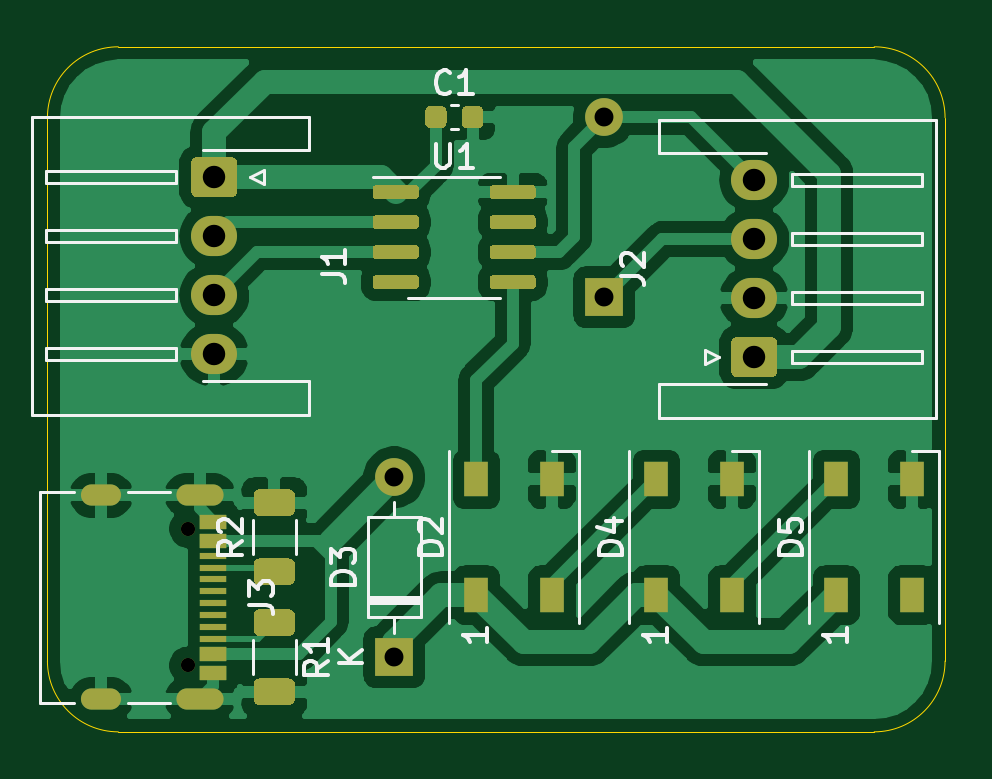
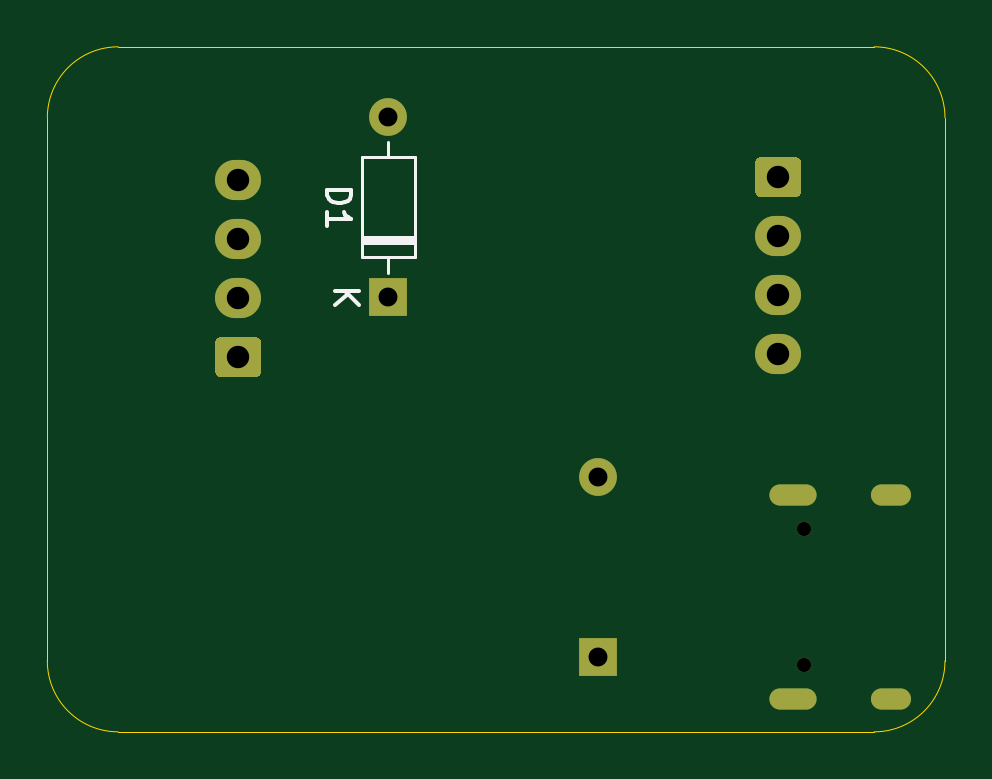
Circuit board: 11 layer files. Board 38.0 x 29.0 mm.
- bottom_copper: TA_01-B_Cu.gbr (2329 bytes)
- bottom_mask: TA_01-B_Mask.gbr (1828 bytes)
- paste: TA_01-B_Paste.gbr (458 bytes)
- bottom_silk: TA_01-B_SilkS.gbr (1631 bytes)
- outline: TA_01-Edge_Cuts.gbr (990 bytes)
- top_copper: TA_01-F_Cu.gbr (81721 bytes)
- top_mask: TA_01-F_Mask.gbr (7549 bytes)
- paste: TA_01-F_Paste.gbr (6191 bytes)
- top_silk: TA_01-F_SilkS.gbr (11832 bytes)
- drill: TA_01-NPTH.drl (317 bytes)
- drill: TA_01-PTH.drl (677 bytes)

=== bottom_copper: TA_01-B_Cu.gbr ===
%TF.GenerationSoftware,KiCad,Pcbnew,(5.1.10)-1*%
%TF.CreationDate,2025-08-18T11:18:52+09:00*%
%TF.ProjectId,TA_01,54415f30-312e-46b6-9963-61645f706362,rev?*%
%TF.SameCoordinates,Original*%
%TF.FileFunction,Copper,L2,Bot*%
%TF.FilePolarity,Positive*%
%FSLAX46Y46*%
G04 Gerber Fmt 4.6, Leading zero omitted, Abs format (unit mm)*
G04 Created by KiCad (PCBNEW (5.1.10)-1) date 2025-08-18 11:18:52*
%MOMM*%
%LPD*%
G01*
G04 APERTURE LIST*
%TA.AperFunction,ComponentPad*%
%ADD10O,1.700000X0.900000*%
%TD*%
%TA.AperFunction,ComponentPad*%
%ADD11O,2.000000X0.900000*%
%TD*%
%TA.AperFunction,ComponentPad*%
%ADD12O,1.950000X1.700000*%
%TD*%
%TA.AperFunction,ComponentPad*%
%ADD13O,1.600000X1.600000*%
%TD*%
%TA.AperFunction,ComponentPad*%
%ADD14R,1.600000X1.600000*%
%TD*%
G04 APERTURE END LIST*
D10*
%TO.P,J3,S1*%
%TO.N,GND*%
X94280000Y-118620000D03*
X94280000Y-109980000D03*
D11*
X98450000Y-118620000D03*
X98450000Y-109980000D03*
%TD*%
D12*
%TO.P,J2,4*%
%TO.N,/Rx*%
X121920000Y-96640000D03*
%TO.P,J2,3*%
%TO.N,/Tx*%
X121920000Y-99140000D03*
%TO.P,J2,2*%
%TO.N,GND*%
X121920000Y-101640000D03*
%TO.P,J2,1*%
%TO.N,+5V*%
%TA.AperFunction,ComponentPad*%
G36*
G01*
X122645000Y-104990000D02*
X121195000Y-104990000D01*
G75*
G02*
X120945000Y-104740000I0J250000D01*
G01*
X120945000Y-103540000D01*
G75*
G02*
X121195000Y-103290000I250000J0D01*
G01*
X122645000Y-103290000D01*
G75*
G02*
X122895000Y-103540000I0J-250000D01*
G01*
X122895000Y-104740000D01*
G75*
G02*
X122645000Y-104990000I-250000J0D01*
G01*
G37*
%TD.AperFunction*%
%TD*%
%TO.P,J1,4*%
%TO.N,GND*%
X99060000Y-104020000D03*
%TO.P,J1,3*%
%TO.N,/RxD*%
X99060000Y-101520000D03*
%TO.P,J1,2*%
%TO.N,/TxD*%
X99060000Y-99020000D03*
%TO.P,J1,1*%
%TO.N,+5V*%
%TA.AperFunction,ComponentPad*%
G36*
G01*
X98335000Y-95670000D02*
X99785000Y-95670000D01*
G75*
G02*
X100035000Y-95920000I0J-250000D01*
G01*
X100035000Y-97120000D01*
G75*
G02*
X99785000Y-97370000I-250000J0D01*
G01*
X98335000Y-97370000D01*
G75*
G02*
X98085000Y-97120000I0J250000D01*
G01*
X98085000Y-95920000D01*
G75*
G02*
X98335000Y-95670000I250000J0D01*
G01*
G37*
%TD.AperFunction*%
%TD*%
D13*
%TO.P,D3,2*%
%TO.N,Net-(D3-Pad2)*%
X106680000Y-109220000D03*
D14*
%TO.P,D3,1*%
%TO.N,+5VA*%
X106680000Y-116840000D03*
%TD*%
D13*
%TO.P,D1,2*%
%TO.N,/Rx*%
X115570000Y-93980000D03*
D14*
%TO.P,D1,1*%
%TO.N,/Tx*%
X115570000Y-101600000D03*
%TD*%
M02*

=== bottom_mask: TA_01-B_Mask.gbr ===
%TF.GenerationSoftware,KiCad,Pcbnew,(5.1.10)-1*%
%TF.CreationDate,2025-08-18T11:18:52+09:00*%
%TF.ProjectId,TA_01,54415f30-312e-46b6-9963-61645f706362,rev?*%
%TF.SameCoordinates,Original*%
%TF.FileFunction,Soldermask,Bot*%
%TF.FilePolarity,Negative*%
%FSLAX46Y46*%
G04 Gerber Fmt 4.6, Leading zero omitted, Abs format (unit mm)*
G04 Created by KiCad (PCBNEW (5.1.10)-1) date 2025-08-18 11:18:52*
%MOMM*%
%LPD*%
G01*
G04 APERTURE LIST*
%ADD10C,0.600000*%
%ADD11O,1.700000X0.900000*%
%ADD12O,2.000000X0.900000*%
%ADD13O,1.950000X1.700000*%
%ADD14O,1.600000X1.600000*%
%ADD15R,1.600000X1.600000*%
G04 APERTURE END LIST*
D10*
%TO.C,J3*%
X97970000Y-111410000D03*
X97970000Y-117190000D03*
D11*
X94280000Y-118620000D03*
X94280000Y-109980000D03*
D12*
X98450000Y-118620000D03*
X98450000Y-109980000D03*
%TD*%
D13*
%TO.C,J2*%
X121920000Y-96640000D03*
X121920000Y-99140000D03*
X121920000Y-101640000D03*
G36*
G01*
X122645000Y-104990000D02*
X121195000Y-104990000D01*
G75*
G02*
X120945000Y-104740000I0J250000D01*
G01*
X120945000Y-103540000D01*
G75*
G02*
X121195000Y-103290000I250000J0D01*
G01*
X122645000Y-103290000D01*
G75*
G02*
X122895000Y-103540000I0J-250000D01*
G01*
X122895000Y-104740000D01*
G75*
G02*
X122645000Y-104990000I-250000J0D01*
G01*
G37*
%TD*%
%TO.C,J1*%
X99060000Y-104020000D03*
X99060000Y-101520000D03*
X99060000Y-99020000D03*
G36*
G01*
X98335000Y-95670000D02*
X99785000Y-95670000D01*
G75*
G02*
X100035000Y-95920000I0J-250000D01*
G01*
X100035000Y-97120000D01*
G75*
G02*
X99785000Y-97370000I-250000J0D01*
G01*
X98335000Y-97370000D01*
G75*
G02*
X98085000Y-97120000I0J250000D01*
G01*
X98085000Y-95920000D01*
G75*
G02*
X98335000Y-95670000I250000J0D01*
G01*
G37*
%TD*%
D14*
%TO.C,D3*%
X106680000Y-109220000D03*
D15*
X106680000Y-116840000D03*
%TD*%
D14*
%TO.C,D1*%
X115570000Y-93980000D03*
D15*
X115570000Y-101600000D03*
%TD*%
M02*

=== paste: TA_01-B_Paste.gbr ===
%TF.GenerationSoftware,KiCad,Pcbnew,(5.1.10)-1*%
%TF.CreationDate,2025-08-18T11:18:52+09:00*%
%TF.ProjectId,TA_01,54415f30-312e-46b6-9963-61645f706362,rev?*%
%TF.SameCoordinates,Original*%
%TF.FileFunction,Paste,Bot*%
%TF.FilePolarity,Positive*%
%FSLAX46Y46*%
G04 Gerber Fmt 4.6, Leading zero omitted, Abs format (unit mm)*
G04 Created by KiCad (PCBNEW (5.1.10)-1) date 2025-08-18 11:18:52*
%MOMM*%
%LPD*%
G01*
G04 APERTURE LIST*
G04 APERTURE END LIST*
M02*

=== bottom_silk: TA_01-B_SilkS.gbr ===
%TF.GenerationSoftware,KiCad,Pcbnew,(5.1.10)-1*%
%TF.CreationDate,2025-08-18T11:18:52+09:00*%
%TF.ProjectId,TA_01,54415f30-312e-46b6-9963-61645f706362,rev?*%
%TF.SameCoordinates,Original*%
%TF.FileFunction,Legend,Bot*%
%TF.FilePolarity,Positive*%
%FSLAX46Y46*%
G04 Gerber Fmt 4.6, Leading zero omitted, Abs format (unit mm)*
G04 Created by KiCad (PCBNEW (5.1.10)-1) date 2025-08-18 11:18:52*
%MOMM*%
%LPD*%
G01*
G04 APERTURE LIST*
%ADD10C,0.120000*%
%ADD11C,0.150000*%
G04 APERTURE END LIST*
D10*
%TO.C,D1*%
X116690000Y-99910000D02*
X114450000Y-99910000D01*
X114450000Y-99910000D02*
X114450000Y-95670000D01*
X114450000Y-95670000D02*
X116690000Y-95670000D01*
X116690000Y-95670000D02*
X116690000Y-99910000D01*
X115570000Y-100560000D02*
X115570000Y-99910000D01*
X115570000Y-95020000D02*
X115570000Y-95670000D01*
X116690000Y-99190000D02*
X114450000Y-99190000D01*
X116690000Y-99070000D02*
X114450000Y-99070000D01*
X116690000Y-99310000D02*
X114450000Y-99310000D01*
D11*
X118142380Y-97051904D02*
X117142380Y-97051904D01*
X117142380Y-97290000D01*
X117190000Y-97432857D01*
X117285238Y-97528095D01*
X117380476Y-97575714D01*
X117570952Y-97623333D01*
X117713809Y-97623333D01*
X117904285Y-97575714D01*
X117999523Y-97528095D01*
X118094761Y-97432857D01*
X118142380Y-97290000D01*
X118142380Y-97051904D01*
X118142380Y-98575714D02*
X118142380Y-98004285D01*
X118142380Y-98290000D02*
X117142380Y-98290000D01*
X117285238Y-98194761D01*
X117380476Y-98099523D01*
X117428095Y-98004285D01*
X117822380Y-101338095D02*
X116822380Y-101338095D01*
X117822380Y-101909523D02*
X117250952Y-101480952D01*
X116822380Y-101909523D02*
X117393809Y-101338095D01*
%TD*%
M02*

=== outline: TA_01-Edge_Cuts.gbr ===
%TF.GenerationSoftware,KiCad,Pcbnew,(5.1.10)-1*%
%TF.CreationDate,2025-08-18T11:18:52+09:00*%
%TF.ProjectId,TA_01,54415f30-312e-46b6-9963-61645f706362,rev?*%
%TF.SameCoordinates,Original*%
%TF.FileFunction,Profile,NP*%
%FSLAX46Y46*%
G04 Gerber Fmt 4.6, Leading zero omitted, Abs format (unit mm)*
G04 Created by KiCad (PCBNEW (5.1.10)-1) date 2025-08-18 11:18:52*
%MOMM*%
%LPD*%
G01*
G04 APERTURE LIST*
%TA.AperFunction,Profile*%
%ADD10C,0.050000*%
%TD*%
G04 APERTURE END LIST*
D10*
X130000000Y-117000000D02*
G75*
G02*
X127000000Y-120000000I-3000000J0D01*
G01*
X95000000Y-120000000D02*
G75*
G02*
X92000000Y-117000000I0J3000000D01*
G01*
X92000000Y-94000000D02*
G75*
G02*
X95000000Y-91000000I3000000J0D01*
G01*
X127000000Y-91000000D02*
G75*
G02*
X130000000Y-94000000I0J-3000000D01*
G01*
X127000000Y-91000000D02*
X95000000Y-91000000D01*
X130000000Y-117000000D02*
X130000000Y-94000000D01*
X95000000Y-120000000D02*
X127000000Y-120000000D01*
X92000000Y-94000000D02*
X92000000Y-117000000D01*
M02*

=== top_copper: TA_01-F_Cu.gbr (81721 bytes, source omitted) ===
=== top_mask: TA_01-F_Mask.gbr (7549 bytes, source omitted) ===
=== paste: TA_01-F_Paste.gbr ===
%TF.GenerationSoftware,KiCad,Pcbnew,(5.1.10)-1*%
%TF.CreationDate,2025-08-18T11:18:52+09:00*%
%TF.ProjectId,TA_01,54415f30-312e-46b6-9963-61645f706362,rev?*%
%TF.SameCoordinates,Original*%
%TF.FileFunction,Paste,Top*%
%TF.FilePolarity,Positive*%
%FSLAX46Y46*%
G04 Gerber Fmt 4.6, Leading zero omitted, Abs format (unit mm)*
G04 Created by KiCad (PCBNEW (5.1.10)-1) date 2025-08-18 11:18:52*
%MOMM*%
%LPD*%
G01*
G04 APERTURE LIST*
%ADD10R,1.160000X0.600000*%
%ADD11R,1.160000X0.300000*%
%ADD12R,1.000000X1.500000*%
G04 APERTURE END LIST*
%TO.C,U1*%
G36*
G01*
X110720000Y-97305000D02*
X110720000Y-97005000D01*
G75*
G02*
X110870000Y-96855000I150000J0D01*
G01*
X112520000Y-96855000D01*
G75*
G02*
X112670000Y-97005000I0J-150000D01*
G01*
X112670000Y-97305000D01*
G75*
G02*
X112520000Y-97455000I-150000J0D01*
G01*
X110870000Y-97455000D01*
G75*
G02*
X110720000Y-97305000I0J150000D01*
G01*
G37*
G36*
G01*
X110720000Y-98575000D02*
X110720000Y-98275000D01*
G75*
G02*
X110870000Y-98125000I150000J0D01*
G01*
X112520000Y-98125000D01*
G75*
G02*
X112670000Y-98275000I0J-150000D01*
G01*
X112670000Y-98575000D01*
G75*
G02*
X112520000Y-98725000I-150000J0D01*
G01*
X110870000Y-98725000D01*
G75*
G02*
X110720000Y-98575000I0J150000D01*
G01*
G37*
G36*
G01*
X110720000Y-99845000D02*
X110720000Y-99545000D01*
G75*
G02*
X110870000Y-99395000I150000J0D01*
G01*
X112520000Y-99395000D01*
G75*
G02*
X112670000Y-99545000I0J-150000D01*
G01*
X112670000Y-99845000D01*
G75*
G02*
X112520000Y-99995000I-150000J0D01*
G01*
X110870000Y-99995000D01*
G75*
G02*
X110720000Y-99845000I0J150000D01*
G01*
G37*
G36*
G01*
X110720000Y-101115000D02*
X110720000Y-100815000D01*
G75*
G02*
X110870000Y-100665000I150000J0D01*
G01*
X112520000Y-100665000D01*
G75*
G02*
X112670000Y-100815000I0J-150000D01*
G01*
X112670000Y-101115000D01*
G75*
G02*
X112520000Y-101265000I-150000J0D01*
G01*
X110870000Y-101265000D01*
G75*
G02*
X110720000Y-101115000I0J150000D01*
G01*
G37*
G36*
G01*
X105770000Y-101115000D02*
X105770000Y-100815000D01*
G75*
G02*
X105920000Y-100665000I150000J0D01*
G01*
X107570000Y-100665000D01*
G75*
G02*
X107720000Y-100815000I0J-150000D01*
G01*
X107720000Y-101115000D01*
G75*
G02*
X107570000Y-101265000I-150000J0D01*
G01*
X105920000Y-101265000D01*
G75*
G02*
X105770000Y-101115000I0J150000D01*
G01*
G37*
G36*
G01*
X105770000Y-99845000D02*
X105770000Y-99545000D01*
G75*
G02*
X105920000Y-99395000I150000J0D01*
G01*
X107570000Y-99395000D01*
G75*
G02*
X107720000Y-99545000I0J-150000D01*
G01*
X107720000Y-99845000D01*
G75*
G02*
X107570000Y-99995000I-150000J0D01*
G01*
X105920000Y-99995000D01*
G75*
G02*
X105770000Y-99845000I0J150000D01*
G01*
G37*
G36*
G01*
X105770000Y-98575000D02*
X105770000Y-98275000D01*
G75*
G02*
X105920000Y-98125000I150000J0D01*
G01*
X107570000Y-98125000D01*
G75*
G02*
X107720000Y-98275000I0J-150000D01*
G01*
X107720000Y-98575000D01*
G75*
G02*
X107570000Y-98725000I-150000J0D01*
G01*
X105920000Y-98725000D01*
G75*
G02*
X105770000Y-98575000I0J150000D01*
G01*
G37*
G36*
G01*
X105770000Y-97305000D02*
X105770000Y-97005000D01*
G75*
G02*
X105920000Y-96855000I150000J0D01*
G01*
X107570000Y-96855000D01*
G75*
G02*
X107720000Y-97005000I0J-150000D01*
G01*
X107720000Y-97305000D01*
G75*
G02*
X107570000Y-97455000I-150000J0D01*
G01*
X105920000Y-97455000D01*
G75*
G02*
X105770000Y-97305000I0J150000D01*
G01*
G37*
%TD*%
%TO.C,R2*%
G36*
G01*
X102225001Y-110860000D02*
X100974999Y-110860000D01*
G75*
G02*
X100725000Y-110610001I0J249999D01*
G01*
X100725000Y-109984999D01*
G75*
G02*
X100974999Y-109735000I249999J0D01*
G01*
X102225001Y-109735000D01*
G75*
G02*
X102475000Y-109984999I0J-249999D01*
G01*
X102475000Y-110610001D01*
G75*
G02*
X102225001Y-110860000I-249999J0D01*
G01*
G37*
G36*
G01*
X102225001Y-113785000D02*
X100974999Y-113785000D01*
G75*
G02*
X100725000Y-113535001I0J249999D01*
G01*
X100725000Y-112909999D01*
G75*
G02*
X100974999Y-112660000I249999J0D01*
G01*
X102225001Y-112660000D01*
G75*
G02*
X102475000Y-112909999I0J-249999D01*
G01*
X102475000Y-113535001D01*
G75*
G02*
X102225001Y-113785000I-249999J0D01*
G01*
G37*
%TD*%
%TO.C,R1*%
G36*
G01*
X100974999Y-117740000D02*
X102225001Y-117740000D01*
G75*
G02*
X102475000Y-117989999I0J-249999D01*
G01*
X102475000Y-118615001D01*
G75*
G02*
X102225001Y-118865000I-249999J0D01*
G01*
X100974999Y-118865000D01*
G75*
G02*
X100725000Y-118615001I0J249999D01*
G01*
X100725000Y-117989999D01*
G75*
G02*
X100974999Y-117740000I249999J0D01*
G01*
G37*
G36*
G01*
X100974999Y-114815000D02*
X102225001Y-114815000D01*
G75*
G02*
X102475000Y-115064999I0J-249999D01*
G01*
X102475000Y-115690001D01*
G75*
G02*
X102225001Y-115940000I-249999J0D01*
G01*
X100974999Y-115940000D01*
G75*
G02*
X100725000Y-115690001I0J249999D01*
G01*
X100725000Y-115064999D01*
G75*
G02*
X100974999Y-114815000I249999J0D01*
G01*
G37*
%TD*%
D10*
%TO.C,J3*%
X99030000Y-117500000D03*
X99030000Y-116700000D03*
X99030000Y-117500000D03*
X99030000Y-116700000D03*
X99030000Y-111100000D03*
X99030000Y-111100000D03*
X99030000Y-111900000D03*
X99030000Y-111900000D03*
D11*
X99030000Y-116050000D03*
X99030000Y-115050000D03*
X99030000Y-115550000D03*
X99030000Y-113050000D03*
X99030000Y-112550000D03*
X99030000Y-114550000D03*
X99030000Y-114050000D03*
X99030000Y-113550000D03*
%TD*%
D12*
%TO.C,D5*%
X125400000Y-114210000D03*
X128600000Y-114210000D03*
X125400000Y-109310000D03*
X128600000Y-109310000D03*
%TD*%
%TO.C,D4*%
X117780000Y-114210000D03*
X120980000Y-114210000D03*
X117780000Y-109310000D03*
X120980000Y-109310000D03*
%TD*%
%TO.C,D2*%
X110160000Y-114210000D03*
X113360000Y-114210000D03*
X110160000Y-109310000D03*
X113360000Y-109310000D03*
%TD*%
%TO.C,C1*%
G36*
G01*
X109545000Y-94230000D02*
X109545000Y-93730000D01*
G75*
G02*
X109770000Y-93505000I225000J0D01*
G01*
X110220000Y-93505000D01*
G75*
G02*
X110445000Y-93730000I0J-225000D01*
G01*
X110445000Y-94230000D01*
G75*
G02*
X110220000Y-94455000I-225000J0D01*
G01*
X109770000Y-94455000D01*
G75*
G02*
X109545000Y-94230000I0J225000D01*
G01*
G37*
G36*
G01*
X107995000Y-94230000D02*
X107995000Y-93730000D01*
G75*
G02*
X108220000Y-93505000I225000J0D01*
G01*
X108670000Y-93505000D01*
G75*
G02*
X108895000Y-93730000I0J-225000D01*
G01*
X108895000Y-94230000D01*
G75*
G02*
X108670000Y-94455000I-225000J0D01*
G01*
X108220000Y-94455000D01*
G75*
G02*
X107995000Y-94230000I0J225000D01*
G01*
G37*
%TD*%
M02*

=== top_silk: TA_01-F_SilkS.gbr (11832 bytes, source omitted) ===
=== drill: TA_01-NPTH.drl ===
M48
; DRILL file {KiCad (5.1.10)-1} date 08/18/25 11:18:47
; FORMAT={-:-/ absolute / metric / decimal}
; #@! TF.CreationDate,2025-08-18T11:18:47+09:00
; #@! TF.GenerationSoftware,Kicad,Pcbnew,(5.1.10)-1
; #@! TF.FileFunction,NonPlated,1,2,NPTH
FMAT,2
METRIC
T1C0.600
%
G90
G05
T1
X97.97Y-111.41
X97.97Y-117.19
T0
M30

=== drill: TA_01-PTH.drl ===
M48
; DRILL file {KiCad (5.1.10)-1} date 08/18/25 11:18:47
; FORMAT={-:-/ absolute / metric / decimal}
; #@! TF.CreationDate,2025-08-18T11:18:47+09:00
; #@! TF.GenerationSoftware,Kicad,Pcbnew,(5.1.10)-1
; #@! TF.FileFunction,Plated,1,2,PTH
FMAT,2
METRIC
T1C0.600
T2C0.800
T3C0.950
%
G90
G05
T2
X106.68Y-109.22
X106.68Y-116.84
X115.57Y-93.98
X115.57Y-101.6
T3
X99.06Y-96.52
X99.06Y-99.02
X99.06Y-101.52
X99.06Y-104.02
X121.92Y-96.64
X121.92Y-99.14
X121.92Y-101.64
X121.92Y-104.14
T1
G00X93.88Y-109.98
M15
G01X94.68Y-109.98
M16
G05
G00X93.88Y-118.62
M15
G01X94.68Y-118.62
M16
G05
G00X97.9Y-109.98
M15
G01X99.0Y-109.98
M16
G05
G00X97.9Y-118.62
M15
G01X99.0Y-118.62
M16
G05
T0
M30

